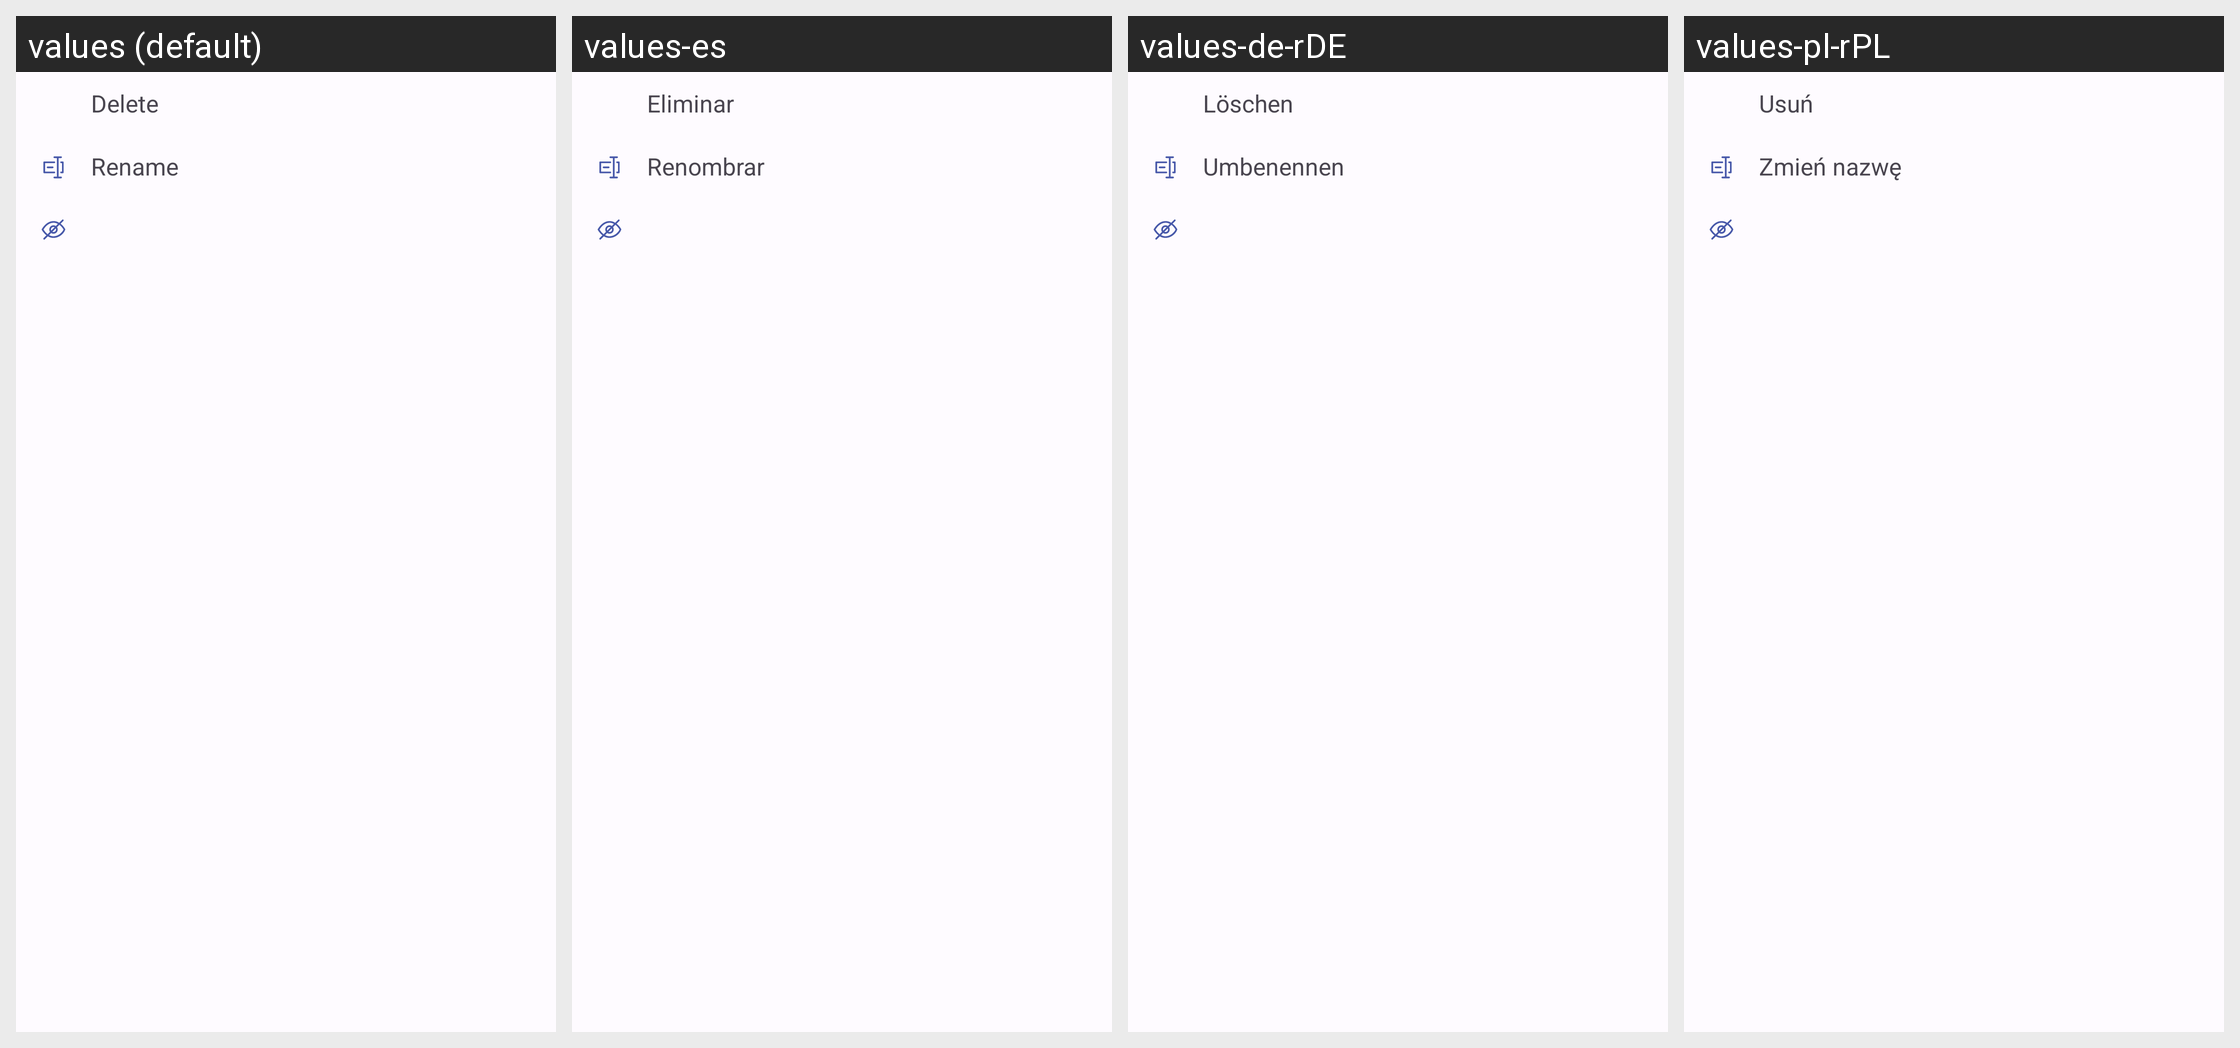

The Android screen above is rendered under several locales of the same app. Produce the string resources it draws, with the default and per-locale values.
Android screen res/layout/view_popup_tag.xml rendered under 4 locales, left to right: values (default), values-es, values-de-rDE, values-pl-rPL. Device: Nexus 5 (rendered at 1080×1920; each locale shown at half size, 540×960, under a caption strip naming it); theme DefaultTheme.
Other locales in the repository, not shown: values-be-rBY, values-en, values-es-rES, values-fr, values-it, values-kk-rKZ, values-ru-rRU, values-uk-rUA.
Strings drawn on this screen, with the default value and each locale's value (text and hints the layout hard-codes, and strings that could not be matched under every locale, appear in the picture but are not listed):

deleteTag
  values: Delete
  values-es: Eliminar
  values-de-rDE: Löschen
  values-pl-rPL: Usuń

renameTag
  values: Rename
  values-es: Renombrar
  values-de-rDE: Umbenennen
  values-pl-rPL: Zmień nazwę
